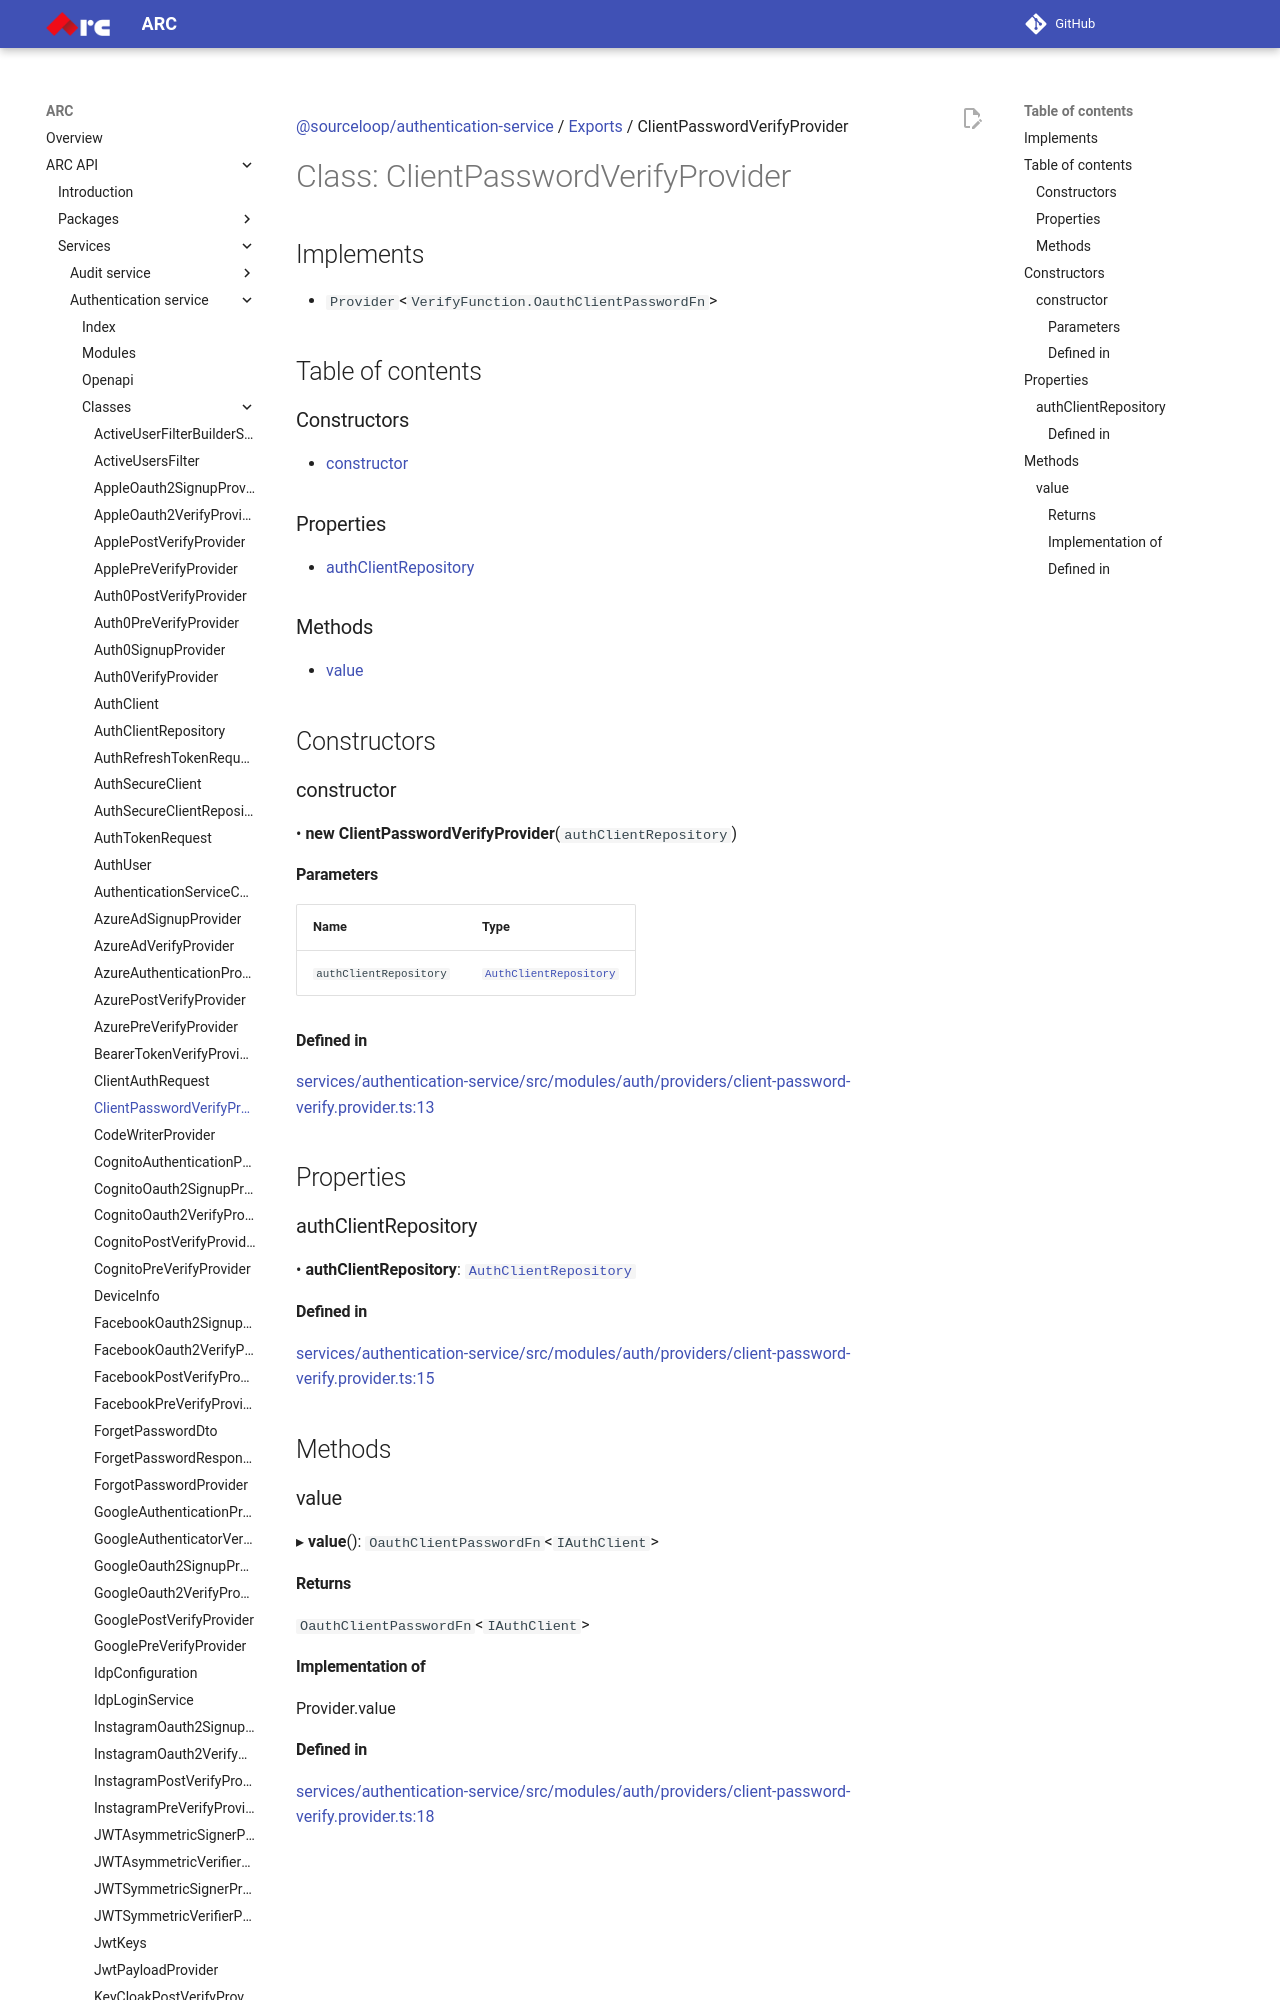

repository: sourcefuse/arc-docs · page: arc-api-docs/services/authentication-service/classes/ClientPasswordVerifyProvider/index.html · generator: mkdocs

[@sourceloop/authentication-service](../README.md) / [Exports](../modules.md) / ClientPasswordVerifyProvider

# Class: ClientPasswordVerifyProvider

## Implements

- `Provider`<`VerifyFunction.OauthClientPasswordFn`\>

## Table of contents

### Constructors

- [constructor](ClientPasswordVerifyProvider.md#constructor)

### Properties

- [authClientRepository](ClientPasswordVerifyProvider.md#authclientrepository)

### Methods

- [value](ClientPasswordVerifyProvider.md#value)

## Constructors

### constructor

• **new ClientPasswordVerifyProvider**(`authClientRepository`)

#### Parameters

| Name | Type |
| :------ | :------ |
| `authClientRepository` | [`AuthClientRepository`](AuthClientRepository.md) |
